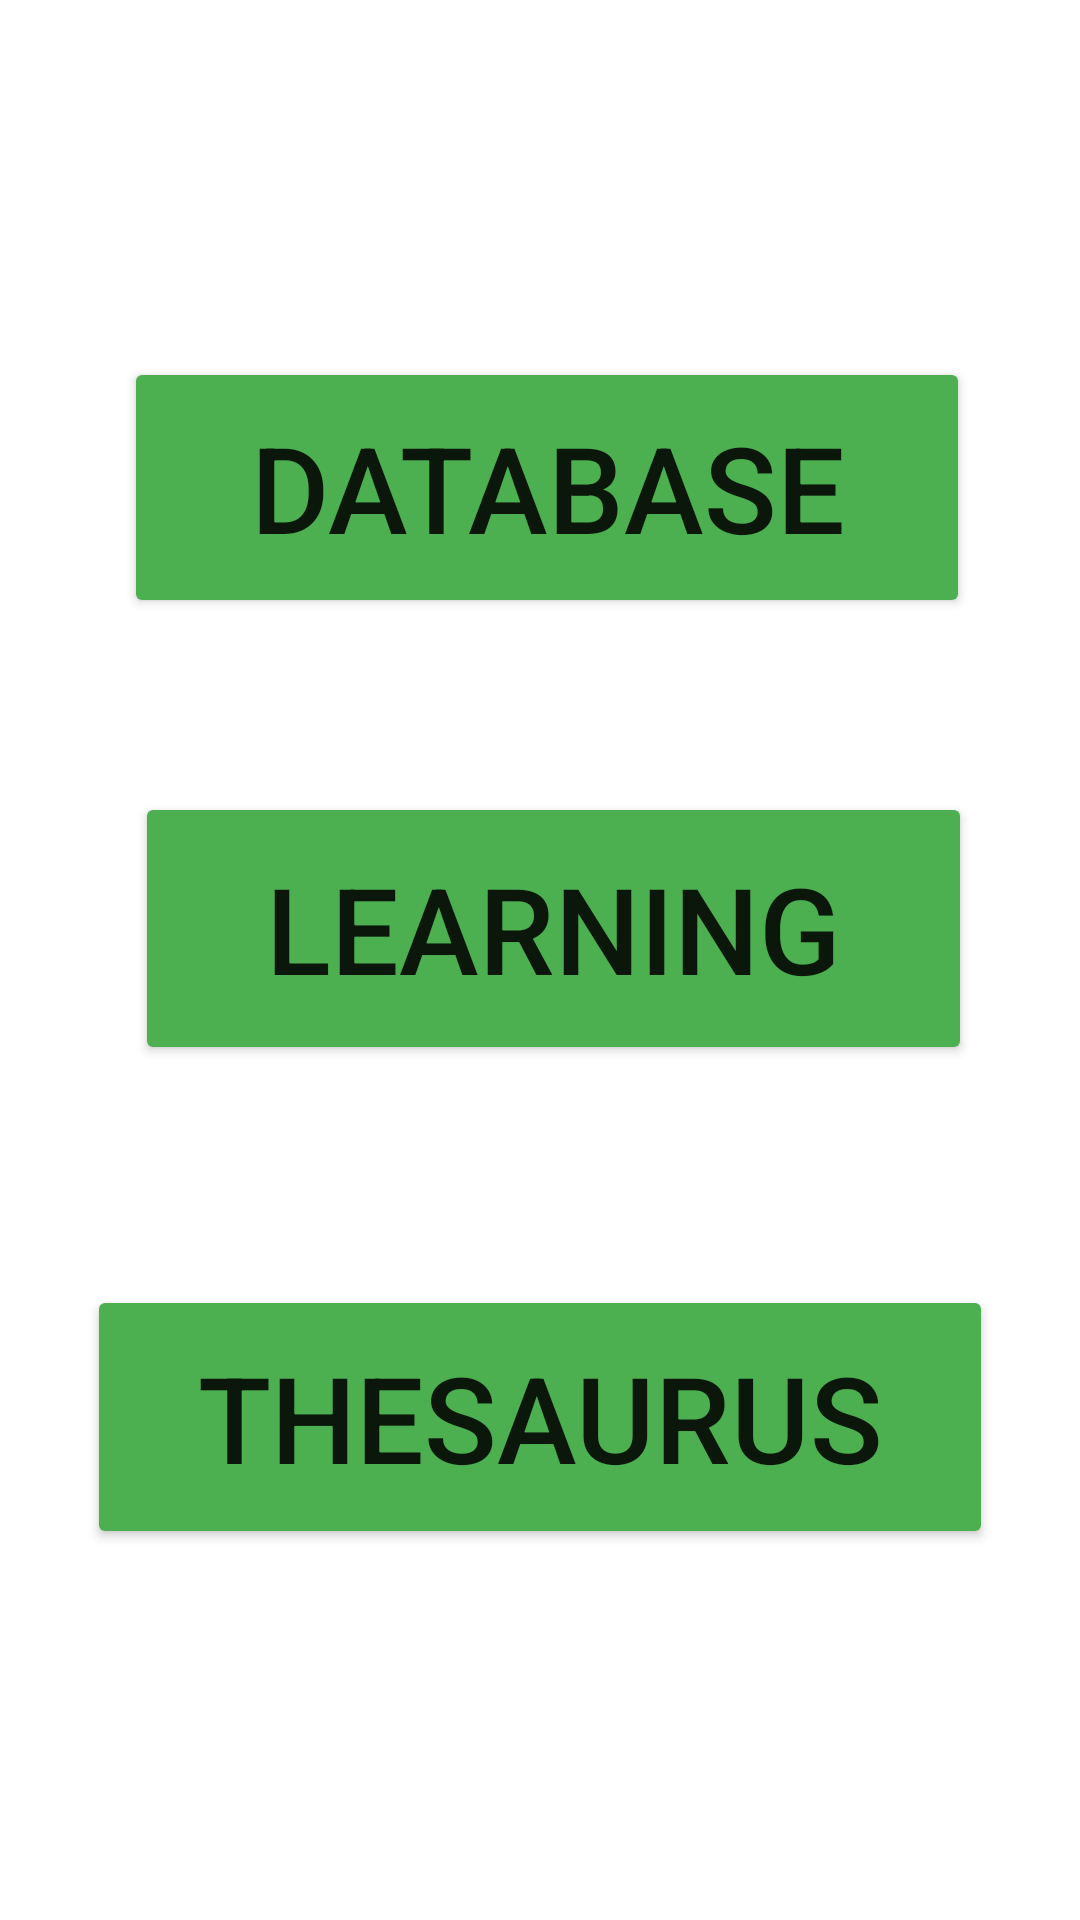

Android layout source for this screen:
<!-- AndroidManifest.xml: application theme Theme.Dhatu -->
<!-- res/layout/activity_homepage.xml -->
<?xml version="1.0" encoding="utf-8"?>
<androidx.constraintlayout.widget.ConstraintLayout xmlns:android="http://schemas.android.com/apk/res/android"
    xmlns:app="http://schemas.android.com/apk/res-auto"
    xmlns:tools="http://schemas.android.com/tools"
    android:layout_width="match_parent"
    android:layout_height="match_parent"
    tools:context=".homepage">

    <Button
        android:id="@+id/button"
        android:layout_width="279dp"
        android:layout_height="91dp"
        android:text="@string/learning"
        android:textSize="40sp"
        app:backgroundTint="#4CAF50"
        app:layout_constraintBottom_toBottomOf="parent"
        app:layout_constraintEnd_toEndOf="parent"
        app:layout_constraintHorizontal_bias="0.556"
        app:layout_constraintStart_toStartOf="parent"
        app:layout_constraintTop_toTopOf="parent"
        app:layout_constraintVertical_bias="0.481" />

    <Button
        android:id="@+id/button2"
        android:layout_width="302dp"
        android:layout_height="88dp"
        android:text="@string/thesaurus"
        android:textSize="40sp"
        app:backgroundTint="#4CAF50"
        app:layout_constraintBottom_toBottomOf="parent"
        app:layout_constraintEnd_toEndOf="parent"
        app:layout_constraintHorizontal_bias="0.501"
        app:layout_constraintStart_toStartOf="parent"
        app:layout_constraintTop_toBottomOf="@+id/button"
        app:layout_constraintVertical_bias="0.372" />

    <Button
        android:id="@+id/grammer"
        android:layout_width="282dp"
        android:layout_height="87dp"
        android:text="DATABASE"
        android:textSize="40sp"
        app:backgroundTint="#4CAF50"
        app:layout_constraintBottom_toBottomOf="parent"
        app:layout_constraintEnd_toEndOf="parent"
        app:layout_constraintHorizontal_bias="0.529"
        app:layout_constraintStart_toStartOf="parent"
        app:layout_constraintTop_toTopOf="parent"
        app:layout_constraintVertical_bias="0.215" />

</androidx.constraintlayout.widget.ConstraintLayout>
<!-- resources referenced by this layout -->
<resources>
  <string name="learning">LEARNING</string>
  <string name="thesaurus">THESAURUS</string>
  <style name="Theme.Dhatu" parent="Theme.MaterialComponents.DayNight.DarkActionBar">
          
          <item name="colorPrimary">@color/purple_500</item>
          <item name="colorPrimaryVariant">@color/purple_700</item>
          <item name="colorOnPrimary">@color/white</item>
          
          <item name="colorSecondary">@color/teal_200</item>
          <item name="colorSecondaryVariant">@color/teal_700</item>
          <item name="colorOnSecondary">@color/black</item>
          
          <item name="android:statusBarColor" tools:targetApi="l">?attr/colorPrimaryVariant</item>
          
      </style>
  <!-- not gathered from this repository: default colours our renderer supplied (Android Studio template values) -->
  <color name="purple_500">#FF6200EE</color>
  <color name="purple_700">#FF3700B3</color>
  <color name="teal_200">#FF03DAC5</color>
  <color name="teal_700">#FF018786</color>
  <color name="black">#FF000000</color>
  <color name="white">#FFFFFFFF</color>
</resources>
